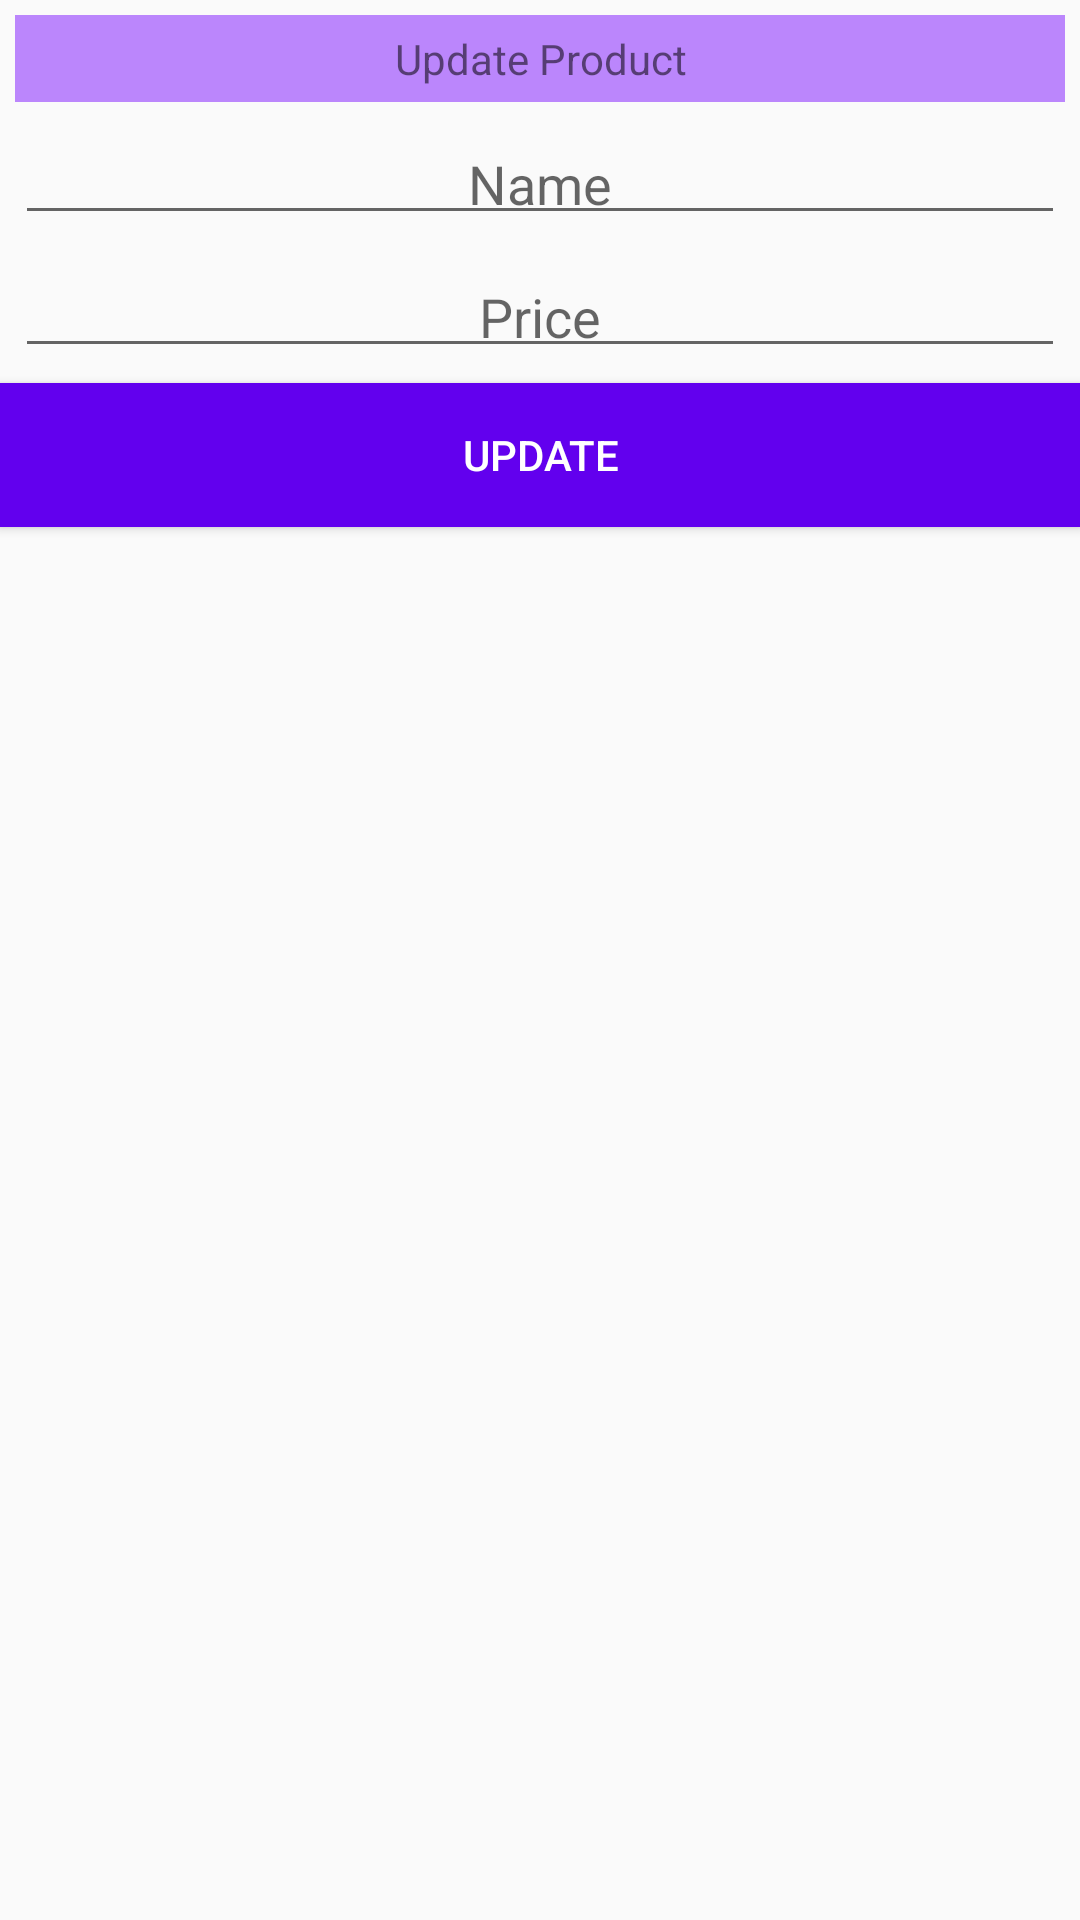

The Android layout XML behind this screen, and the referenced resources:
<!-- AndroidManifest.xml: application theme Theme.RoomDatabaseDemo -->
<!-- res/layout/activity_update.xml -->
<?xml version="1.0" encoding="utf-8"?>
<LinearLayout xmlns:android="http://schemas.android.com/apk/res/android"
    xmlns:app="http://schemas.android.com/apk/res-auto"
    xmlns:tools="http://schemas.android.com/tools"
    android:layout_width="match_parent"
    android:layout_height="match_parent"
    android:orientation="vertical"
    tools:context=".UpdateActivity">
    <TextView
        android:background="@color/purple_200"
        android:text="Update Product"
        android:layout_width="match_parent"
        android:layout_height="wrap_content"
        android:layout_margin="5dp"
        android:padding="5dp"
        android:textAlignment="center" />
    <EditText
        android:hint="Name"
        android:id="@+id/product_update_title"
        android:layout_width="match_parent"
        android:layout_height="wrap_content"
        android:layout_margin="5dp"
        android:padding="5dp"
        android:textAlignment="center" />

    <EditText
        android:hint="Price"
        android:id="@+id/product_update_price"
        android:layout_width="match_parent"
        android:layout_height="wrap_content"
        android:layout_margin="5dp"
        android:padding="5dp"
        android:textAlignment="center" />

    <Button
        android:layout_width="match_parent"
        android:layout_height="wrap_content"
        android:text="Update"
        android:textColor="@color/white"
        android:background="@color/purple_500"
        android:id="@+id/product_Update_btn" />
</LinearLayout>
<!-- resources referenced by this layout -->
<resources>
  <style name="Theme.RoomDatabaseDemo" parent="Theme.AppCompat.Light.NoActionBar">
          
          <item name="colorPrimary">@color/purple_500</item>
          <item name="colorPrimaryDark">@color/purple_700</item>
          <item name="colorAccent">@color/white</item>
          
          <item name="colorSecondary">@color/teal_200</item>
          <item name="colorControlActivated">@color/teal_700</item>
          <item name="colorControlHighlight">@color/black</item>
          
          <item name="android:statusBarColor" tools:targetApi="l">@color/white</item>
          
      </style>
  <!-- not gathered from this repository: default colours our renderer supplied (Android Studio template values) -->
  <color name="purple_200">#FFBB86FC</color>
  <color name="purple_500">#FF6200EE</color>
  <color name="purple_700">#FF3700B3</color>
  <color name="teal_200">#FF03DAC5</color>
  <color name="teal_700">#FF018786</color>
  <color name="black">#FF000000</color>
  <color name="white">#FFFFFFFF</color>
</resources>
